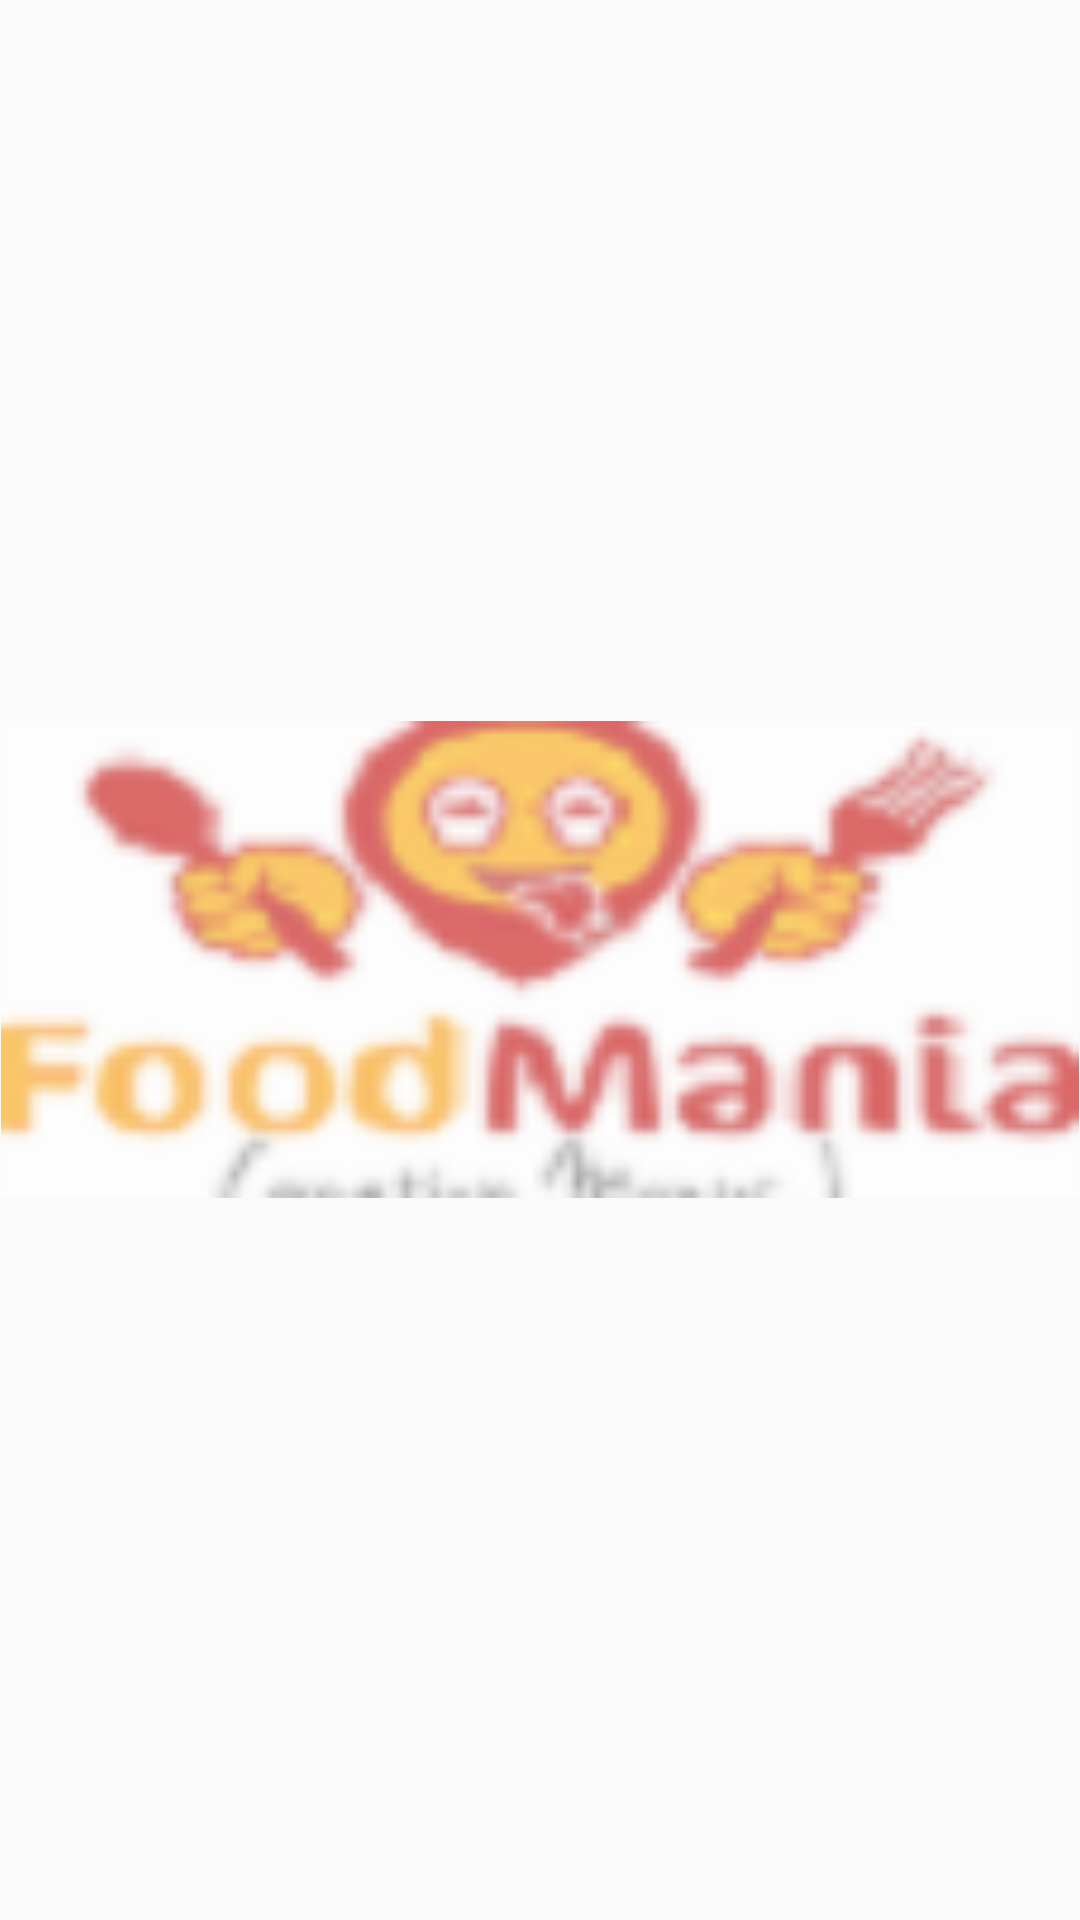

Write the Android layout XML for this screen, with the resource values it uses.
<!-- AndroidManifest.xml: application theme AppTheme -->
<!-- res/layout/activity_app_loading.xml -->
<RelativeLayout xmlns:android="http://schemas.android.com/apk/res/android"
    xmlns:tools="http://schemas.android.com/tools"
    android:layout_width="match_parent"
    android:layout_height="match_parent"
    android:alpha="0.6"
    tools:context="com.manics.food.example.AppLoading">

   <ImageView
       android:layout_width="match_parent"
       android:layout_height="wrap_content"
       android:gravity="center"
       android:layout_centerInParent="true"
       android:src="@drawable/foodmania_icon"
       android:cropToPadding="false"
       android:adjustViewBounds="true" />

    <ProgressBar
        android:id="@+id/progressBarSignIn"
        android:layout_width="wrap_content"
        android:layout_height="wrap_content"
        android:layout_gravity="center_horizontal"
        android:layout_marginTop="50dp"
        android:visibility="gone" />

</RelativeLayout>
<!-- resources referenced by this layout -->
<resources>
  <!-- drawable foodmania_icon: jpg bitmap (drawable, 9876 bytes) -->
  <style name="AppTheme" parent="Theme.AppCompat.Light.NoActionBar" />
</resources>
